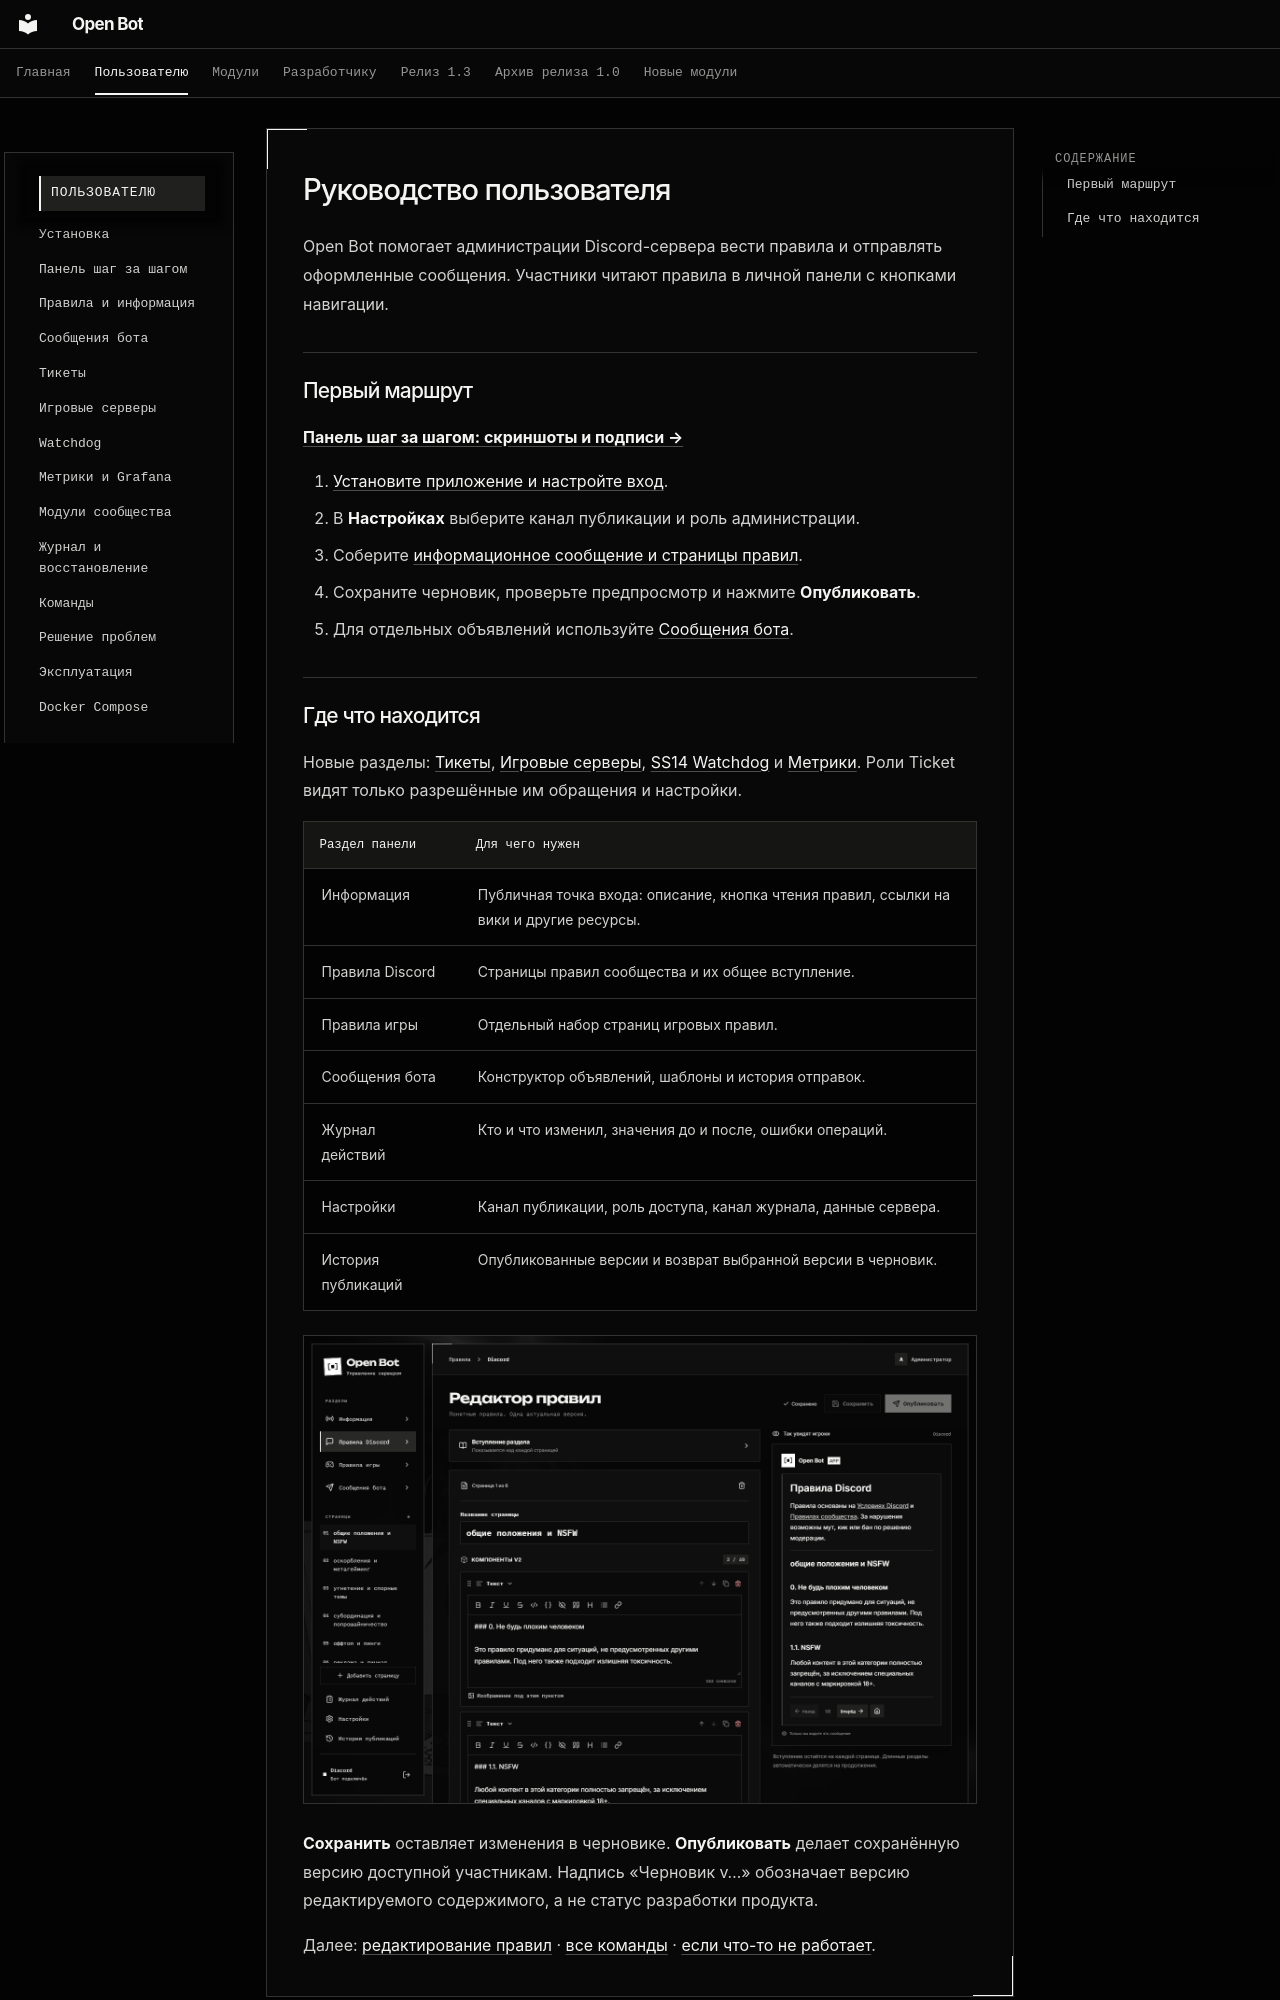

repository: cryals/open-bot · page: user/index.html · generator: mkdocs

# Руководство пользователя

Open Bot помогает администрации Discord-сервера вести правила и отправлять оформленные сообщения. Участники читают правила в личной панели с кнопками навигации.

## Первый маршрут

**[Панель шаг за шагом: скриншоты и подписи →](visual-guide.md)**

1. [Установите приложение и настройте вход](setup.md).
2. В **Настройках** выберите канал публикации и роль администрации.
3. Соберите [информационное сообщение и страницы правил](rules.md).
4. Сохраните черновик, проверьте предпросмотр и нажмите **Опубликовать**.
5. Для отдельных объявлений используйте [Сообщения бота](messages.md).
